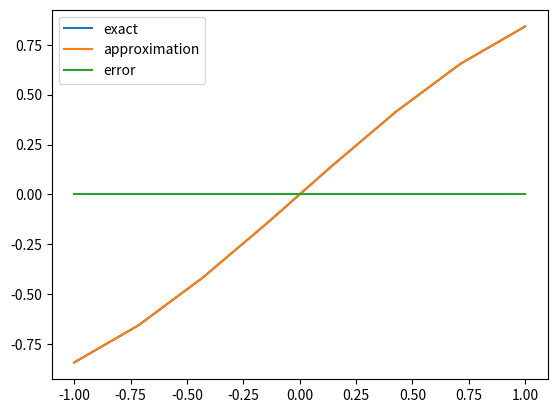

This figure's Python source:
import numpy as np
import numpy.linalg as la
import numpy.polynomial.polynomial
from numpy.linalg import inv
from numpy.linalg import norm
from numpy.polynomial import Polynomial
from numpy.polynomial import Chebyshev
import matplotlib.pyplot as plt
from scipy.optimize import fsolve
from scipy import optimize

def driver():

    N = 7
    a = -1
    b = 1
    E = 0
    h = (a - b) / 2
    Neval = 100
    tol = 10 ** (-8)
    xeval = np.linspace(a,b,N+1)

    f = lambda x: np.sin(x)
    fp = lambda x: np.cos(x)

    
    ''' Create interpolation nodes'''
    xint = np.linspace(a,b,N+2)
#    print('xint =',xint)
    '''Create interpolation data'''
    yint = f(xint)
#    print('yint =',yint)
    
    ''' Create the Vandermonde matrix'''
    V = Vandermonde(xint,N)
    #print('V = ',V)

    'find coeffients and error'
    coeffs, error1 = coefficients(yint, V)
    #print('coeffs, error = ', coeffs, error1)

    dcoeffs = np.zeros(len(coeffs))
    for i in range(len(coeffs)):
        dcoeffs[i] = coeffs[i] * i

    dcoeffs = dcoeffs[1:]
    errorfunc = lambda x: f(x) - numpy.polynomial.polynomial.polyval(x, coeffs)
    derrorfunc = lambda x: fp(x) - numpy.polynomial.polynomial.polyval(x, dcoeffs)


    #roots = optimize.root_scalar(derrorfunc, bracket = [xeval[], xeval[]], x0 = 0)
    #print('roots = ', roots)
    'evaluate minimax polynomial using coeffs'
    yeval = eval_monomial(xeval, coeffs, N, N)
    #print('yeval:', yeval)



# exact function
    yex = f(xeval)
    err = (yex - yeval)
    maxerr =  max(np.abs(yex-yeval))
    #print('err = ', err)
    print('maxerr = ', maxerr)
    plt.plot(xeval, yex, label = 'exact')
    plt.plot(xeval, yeval, label = 'approximation')
    plt.legend()
    plt.show()
    plt.plot(xeval, errorfunc(xeval), label = 'error')
    plt.legend()
    plt.show()



def Vandermonde(xint, N):
    V = np.zeros((N + 2, N + 2))

    ''' fill the first column'''
    for j in range(N + 2):
        V[j][0] = 1.0
        V[j][N + 1] = (-1) ** (j + 1)

    for i in range(1, N + 1):
        for j in range(N + 2):
            V[j][i] = xint[j] ** i

    return V


def coefficients(fvalues, V):
    result = inv(V) @ fvalues
    error = result[-1]
    coeffs = result[:-1]
    return coeffs, error


def  eval_monomial(xeval,coeffs,N,Neval):

    yeval = coeffs[0]*np.ones(Neval+1)
    
#    print('yeval = ', yeval)
    
    for j in range(1,N+1):
      for i in range(Neval+1):
#        print('yeval[i] = ', yeval[i])
#        print('a[j] = ', a[j])
#        print('i = ', i)
#        print('xeval[i] = ', xeval[i])
        yeval[i] = yeval[i] + coeffs[j]*xeval[i]**j

    return yeval


def error_eval(xeval, f, fp, coeffs, N, Neval):
    approx = coeffs[0] * np.ones(Neval + 1)
    dapprox = np.zeros(Neval + 1)
    error = np.zeros(Neval + 1)
    derror = np.zeros(Neval + 1)

    for j in range(1, N + 1):
        for i in range(Neval + 1):
            approx[i] = approx[i] + coeffs[j] * xeval[i] ** j
            dapprox[i] = dapprox[i] + j * coeffs[j] * xeval[i] ** (j - 1)

    for i in range(Neval + 1):
        error[i] = approx[i] - f(xeval[i])
        derror[i] = dapprox[i] - fp(xeval[i])

    return derror

#roots = fsolve(error_eval, x0=xeval, args=(f, fp, coeffs, N, N))
#print('roots=', roots)


def newton(f, fp, p0, tol, Nmax):
    """
    Newton iteration.

    Inputs:
      f,fp - function and derivative
      p0   - initial guess for root
      tol  - iteration stops when p_n,p_{n+1} are within tol
      Nmax - max number of iterations
    Returns:
      p     - an array of the iterates
      pstar - the last iterate
      info  - success message
            - 0 if we met tol
            - 1 if we hit Nmax iterations (fail)

    """
    p = np.zeros(Nmax + 1);
    p[0] = p0
    for it in range(Nmax):
        p1 = p0 - f(p0) / fp(p0)
        p[it + 1] = p1
        if (abs(p1 - p0) < tol):
            pstar = p1
            info = 0
            return [p, pstar, info, it]
        p0 = p1
    pstar = p1
    info = 1
    return [p, pstar, info, it]


def newtonroots(x0, f, fp, coeffs, N, Nmax, tol):
    x = np.zeros(Nmax+1)
    x[0] = x0
    for it in range(Nmax):
        approx = coeffs[0]
        dapprox = 0
        for j in range(1, N + 1):
            approx += coeffs[j] * x0 ** (j)
            dapprox += j * coeffs[j] * x0 ** (j - 1)
        g = approx - f(x0)
        gp = dapprox - fp(x0)
        x1 = x0 - (g/gp)
        x[it + 1] = x1
        if (abs(x1 - x0) < tol):
            xstar = x1
            return [x, xstar, it]
        x0 = x1
    xstar = x1
    return [x, xstar, it]


def bisection(f,a,b,tol):
    # Inputs:
    # f,a,b - function and endpoints of initial interval
    # tol - bisection stops when interval length < tol
    # Returns:
    # astar - approximation of root
    # ier - error message
    # - ier = 1 => Failed
    # - ier = 0 == success
    # first verify there is a root we can find in the interval
    fa = f(a)
    fb = f(b);
    if (fa*fb>0):
        ier = 1
        astar = a
        return [astar, ier]
    #verify end points are not a root
    if (fa == 0):
        astar = a
        ier =0
        return [astar, ier]

    if fb == 0:
        astar = b
        ier = 0
        return [astar, ier]

    count = 0
    d = 0.5*(a+b)

    while (abs(d - a) > tol):
        fd = f(d)
        if (fd == 0):
            astar = d
            ier = 0
            return [astar, ier]
        if (fa * fd < 0):
            b = d
        else:
            a = d
            fa = fd
        d = 0.5 * (a + b)
        count = count + 1
    #    print('abs(d-a) = ', abs(d-a))
    astar = d
    ier = 0
    return [astar, ier]


driver()
